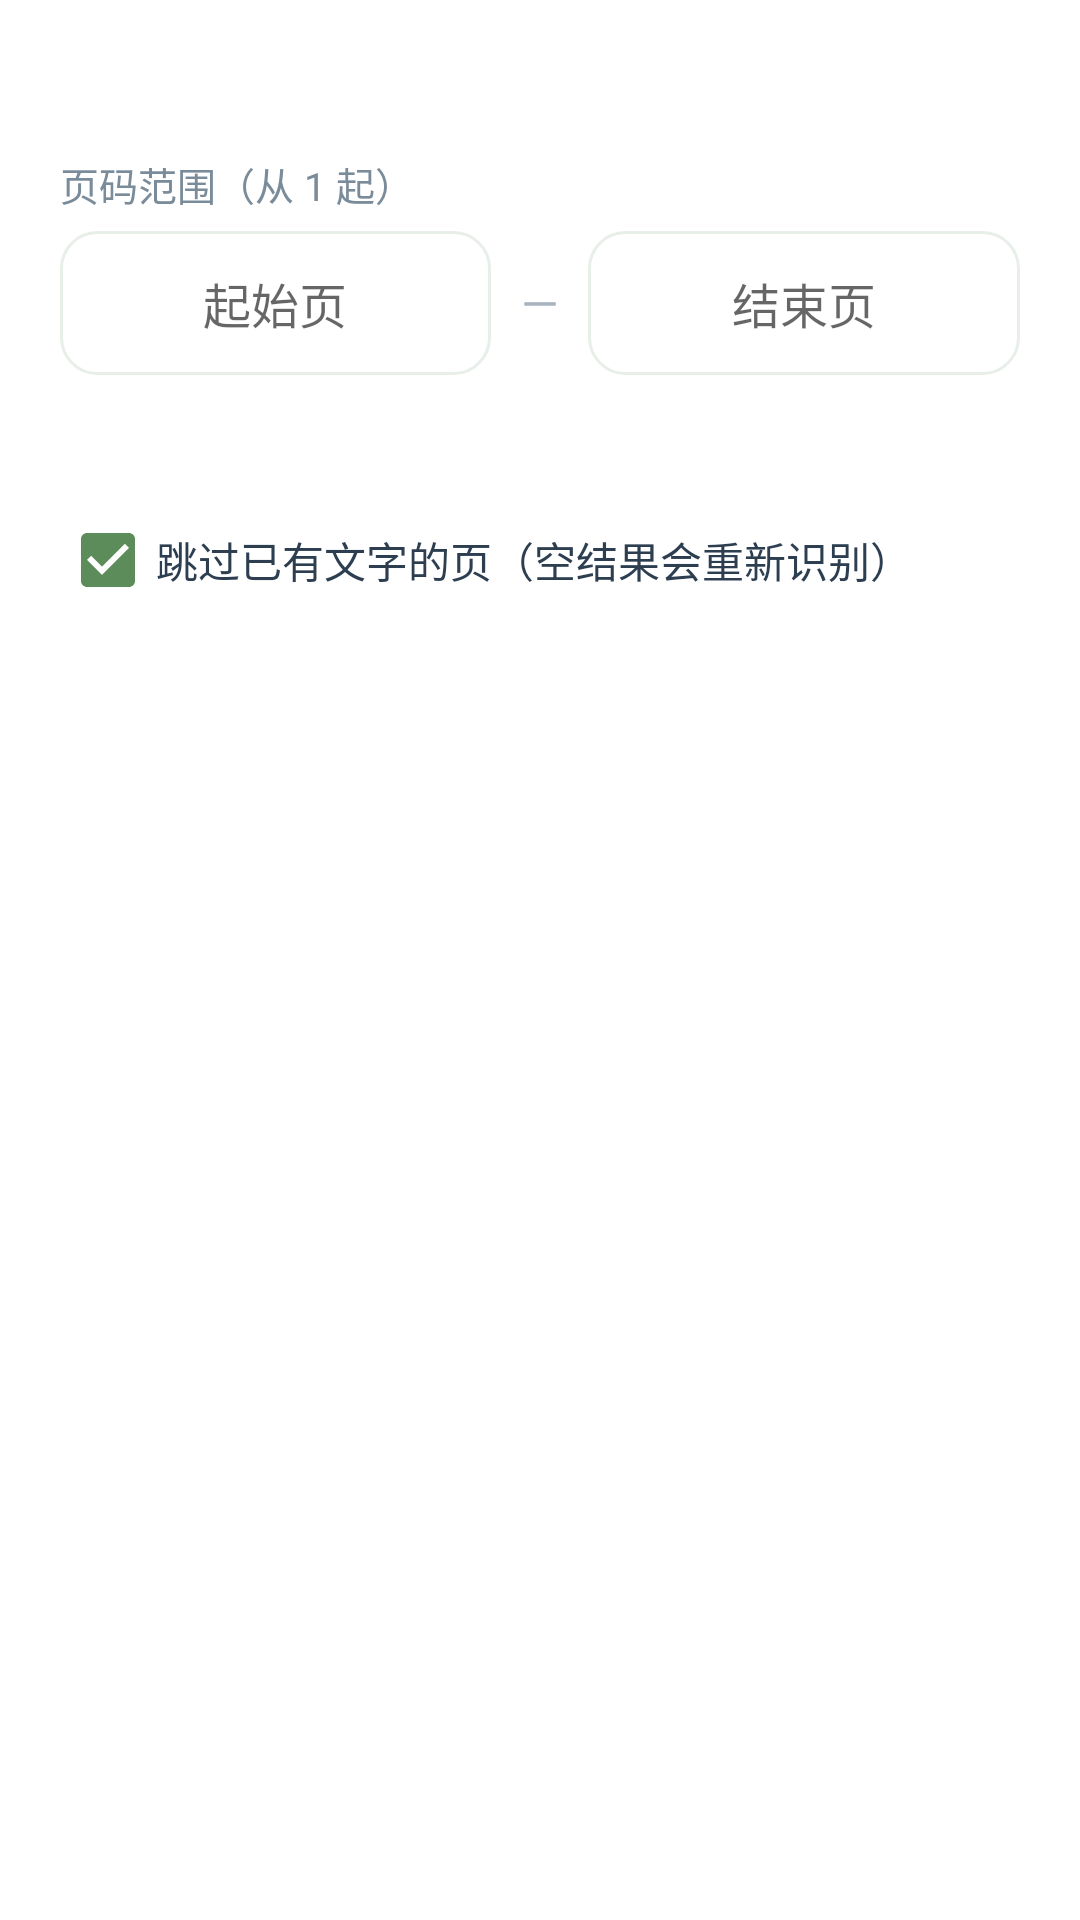

This screen was rendered from an Android layout file. Write that file and the resources it references.
<!-- AndroidManifest.xml: application theme Theme.WhjReader -->
<!-- res/layout/dialog_pdf_ocr.xml -->
<?xml version="1.0" encoding="utf-8"?>
<LinearLayout xmlns:android="http://schemas.android.com/apk/res/android"
    android:layout_width="match_parent"
    android:layout_height="wrap_content"
    android:orientation="vertical"
    android:padding="20dp">

    <TextView
        android:id="@+id/tvOcrHint"
        android:layout_width="match_parent"
        android:layout_height="wrap_content"
        android:textColor="@color/text_secondary"
        android:textSize="13sp" />

    <TextView
        android:layout_width="match_parent"
        android:layout_height="wrap_content"
        android:layout_marginTop="14dp"
        android:text="@string/pdf_ocr_range"
        android:textColor="@color/text_secondary"
        android:textSize="13sp" />

    <LinearLayout
        android:layout_width="match_parent"
        android:layout_height="wrap_content"
        android:layout_marginTop="6dp"
        android:gravity="center_vertical"
        android:orientation="horizontal">

        <EditText
            android:id="@+id/etFrom"
            android:layout_width="0dp"
            android:layout_height="48dp"
            android:layout_weight="1"
            android:background="@drawable/bg_round_card"
            android:gravity="center"
            android:hint="@string/pdf_ocr_from"
            android:inputType="number"
            android:padding="8dp"
            android:textSize="16sp" />

        <TextView
            android:layout_width="wrap_content"
            android:layout_height="wrap_content"
            android:paddingHorizontal="10dp"
            android:text="—"
            android:textColor="@color/text_muted"
            android:textSize="16sp" />

        <EditText
            android:id="@+id/etTo"
            android:layout_width="0dp"
            android:layout_height="48dp"
            android:layout_weight="1"
            android:background="@drawable/bg_round_card"
            android:gravity="center"
            android:hint="@string/pdf_ocr_to"
            android:inputType="number"
            android:padding="8dp"
            android:textSize="16sp" />
    </LinearLayout>

    <TextView
        android:id="@+id/tvOcrRecognized"
        android:layout_width="match_parent"
        android:layout_height="wrap_content"
        android:layout_marginTop="12dp"
        android:maxLines="6"
        android:scrollbars="vertical"
        android:textColor="@color/text_primary"
        android:textIsSelectable="true"
        android:textSize="13sp" />

    <CheckBox
        android:id="@+id/cbSkipDone"
        android:layout_width="match_parent"
        android:layout_height="wrap_content"
        android:layout_marginTop="8dp"
        android:checked="true"
        android:text="@string/pdf_ocr_skip_done"
        android:textColor="@color/text_primary"
        android:textSize="14sp" />
</LinearLayout>
<!-- resources referenced by this layout -->
<resources>
  <color name="text_muted">#A8B5C0</color>
  <color name="text_primary">#2C3E50</color>
  <color name="text_secondary">#7A8B9A</color>
  <!-- drawable bg_round_card (drawable) -->
  <?xml version="1.0" encoding="utf-8"?>
  <shape xmlns:android="http://schemas.android.com/apk/res/android"
      android:shape="rectangle">
      <solid android:color="#FFFFFF" />
      <corners android:radius="12dp" />
      <stroke
          android:width="1dp"
          android:color="#E8EEE8" />
  </shape>
  <string name="pdf_ocr_from">起始页</string>
  <string name="pdf_ocr_range">页码范围（从 1 起）</string>
  <string name="pdf_ocr_skip_done">跳过已有文字的页（空结果会重新识别）</string>
  <string name="pdf_ocr_to">结束页</string>
  <style name="Theme.WhjReader" parent="Theme.MaterialComponents.Light.NoActionBar">
          <item name="colorPrimary">#5B8C5A</item>
          <item name="colorPrimaryVariant">#3F6B3E</item>
          <item name="colorOnPrimary">@color/white</item>
          <item name="colorSecondary">#E8A838</item>
          <item name="colorOnSecondary">@color/black</item>
          <item name="android:statusBarColor">@color/white</item>
          <item name="android:windowLightStatusBar">true</item>
          <item name="android:navigationBarColor">@color/white</item>
          <item name="android:windowBackground">@color/surface</item>
          <item name="android:textColorPrimary">@color/text_primary</item>
          <item name="android:textColorSecondary">@color/text_secondary</item>
          <item name="colorAccentSoft">#E3F0E2</item>
          <item name="colorRippleSoft">#205B8C5A</item>
          <item name="colorToolbarAccent">#5B8C5A</item>
          <item name="colorControlActivated">#5B8C5A</item>
      </style>
  <color name="white">#FFFFFF</color>
  <color name="black">#000000</color>
  <color name="surface">#FFFFFF</color>
</resources>
